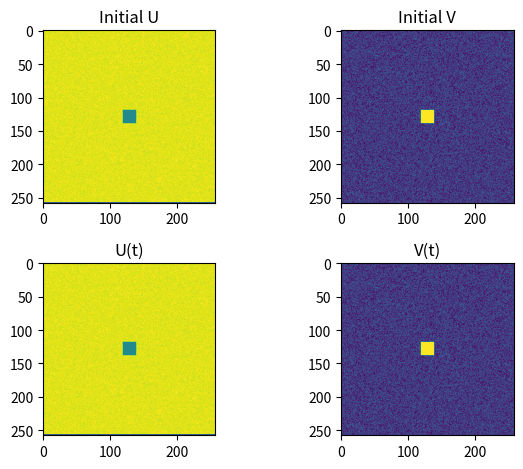

Here is the Python script that generated this plot:


import numpy as np # type: ignore

def laplace_five(grid: np.ndarray) -> np.ndarray:
    """Compute the Laplace operator (5-point stencil).
    >>> g = np.array([[0, 0, 0, 0],
    ...               [0, 1, 0, 0],
    ...               [0, 0, 1, 0],
    ...               [0, 0, 0, 0]])
    >>> laplace_five(g)
    array([[-4,  2],
           [ 2, -4]])
    """
    res = grid[1:-1,1:-1].copy()
    

    res = grid[1:-1,2:] + grid [1:-1,:-2] + grid [2:,1:-1] + grid[:-2,1:-1] - 4 * grid[1:-1,1:-1]
   
    
    return res



def laplace_nine(grid: np.ndarray) -> np.ndarray:
    """Compute the Laplace operator (9-point stencil).
    >>> g = np.array([[0, 0, 0, 0],
    ...               [0, 1, 0, 0],
    ...               [0, 0, 1, 0],
    ...               [0, 0, 0, 0]])
    >>> laplace_nine(g)
    array([[-7,  2],
           [ 2, -7]])
    """
    res = grid[1:-1,1:-1].copy()
    
    res = grid[:-2,:-2] + grid[:-2,1:-1] + grid[:-2,2:] + grid[1:-1,:-2] + grid[1:-1,2:] + grid[2:,:-2] + grid[2:,1:-1] + grid[2:,2:] - 8 * grid[1:-1,1:-1]
    return res


def gray_scott(u: np.ndarray, v: np.ndarray,
               d_u: float, d_v: float,
               f: float, k: float) -> tuple[np.ndarray, np.ndarray]:
    """Compute a new pair of matrices with updated values after a time unit.
    d_u, d_v are diffusion rates of chemicals U and V.
    f is the rate of conversion of U and V in V (U + V -> 3V)
    k is the rate of conversion of V in P (V -> P, not represented)
    """
    u2 = u.copy()
    v2 = v.copy()

    U,V = u[1:-1,1:-1], v[1:-1,1:-1]

    Lu = laplace_five(u)
    Lv = laplace_five(v)

    
    partial_u = d_u*Lu - U*(V**2) + f*(1 - U)
    partial_v = d_v*Lv + U*(V**2) - (f + k)*V

    u2[1:-1,1:-1] = u2[1:-1,1:-1] + partial_u
    v2[1:-1,1:-1] = v2[1:-1,1:-1] + partial_v
    
    return (u2,v2)


def init_square(n: int,
                r: int = 20, u_0: float = 0.5, v_0: float = 0.25,
                d: float = .05) -> tuple[np.ndarray, np.ndarray]:
    """Create a pair of matrices (n+2, n+2).
    The matrices have a zero border.
    The inner part of the first one is 1 +/- a uniform random choice between [-d, d].
    The inner part of the second one is 0 +/- a uniform random choice between [-d, d].
    A central square seed is set to fixed values (u_0, v_0) with edge r.
    """
   
        
    U = np.zeros((n+2,n+2))
    V = np.zeros((n+2,n+2))
    
    U [1:-1,1:-1] = 1+np.random.uniform(-d, d, size=(n,n))
    V [1:-1,1:-1] = 0+np.random.uniform(-d, d, size=(n,n))
    U[U.shape[0]//2 - r//2 : U.shape[0]//2 + r//2, U.shape[0]//2 - r//2 : U.shape[0]//2 + r//2]=u_0
    V[V.shape[0]//2 - r//2 : V.shape[0]//2 + r//2, U.shape[0]//2 - r//2 : U.shape[0]//2 + r//2]=v_0

    return U,V


def init_circle(n: int,
                r: int = 20, u_0: float = 0.5, v_0: float = 0.25,
                d: float = .05) -> tuple[np.ndarray, np.ndarray]:
    """Create a pair of matrices (n+2, n+2).
    The matrices have a zero border.
    The inner part of the first one is 1 +/- a uniform random choice between [-d, d].
    The inner part of the second one is 0 +/- a uniform random choice between [-d, d].
    A central circle seed is set to fixed values (u_0, v_0) with edge r.
    """
    # TODO (Optional)
    pass


def init_normal(n: int) -> tuple[np.ndarray, np.ndarray]:
    """Create a pair of matrices (n+2, n+2).
    The matrices have a zero border.
    The inner part of the first one is a normal random choice with mean=0, std=0.05.
    """
    U, V = np.random.normal(loc=0, scale=0.05, size=(n, n)), np.random.normal(loc=1, scale=0.05, size=(n, n))
    U, V = np.pad(U, 1), np.pad(V, 1)

    return U, V



if __name__ == '__main__':
    U, V = init_square(256)
    Du, Dv, f, k = .16, .08, .025, 0.055

    import matplotlib.pyplot as plt                # type: ignore
    from matplotlib.animation import FuncAnimation # type: ignore

    fig, ax = plt.subplots(nrows=2, ncols=2)
    im1 =ax[0,0].imshow(U)
    ax[0,0].set_title('Initial U')
    im2 =ax[0,1].imshow(V)
    ax[0,1].set_title('Initial V')
    ax[1,0].set_title('U(t)')
    ax[1,1].set_title('V(t)')

    
    im_U = ax[1,0].imshow(U)
    im_V = ax[1,1].imshow(V)

    plt.tight_layout()
    

    def update(frame):
        global U, V, im_V, im_U

        if frame % 100 == 0:
            print(frame)

        for _ in range(20):
            U, V = gray_scott(U, V, Du, Dv, f, k)
            assert not np.isinf(V).any(), f'V {frame}'
            assert not np.isinf(U).any(), f'U {frame}'

        im_V.set_data(V)
        im_U.set_data(U)

    a = FuncAnimation(fig, update, interval=10, frames=2000)
    plt.show()





for x in (1,2,3):
    print (x)


